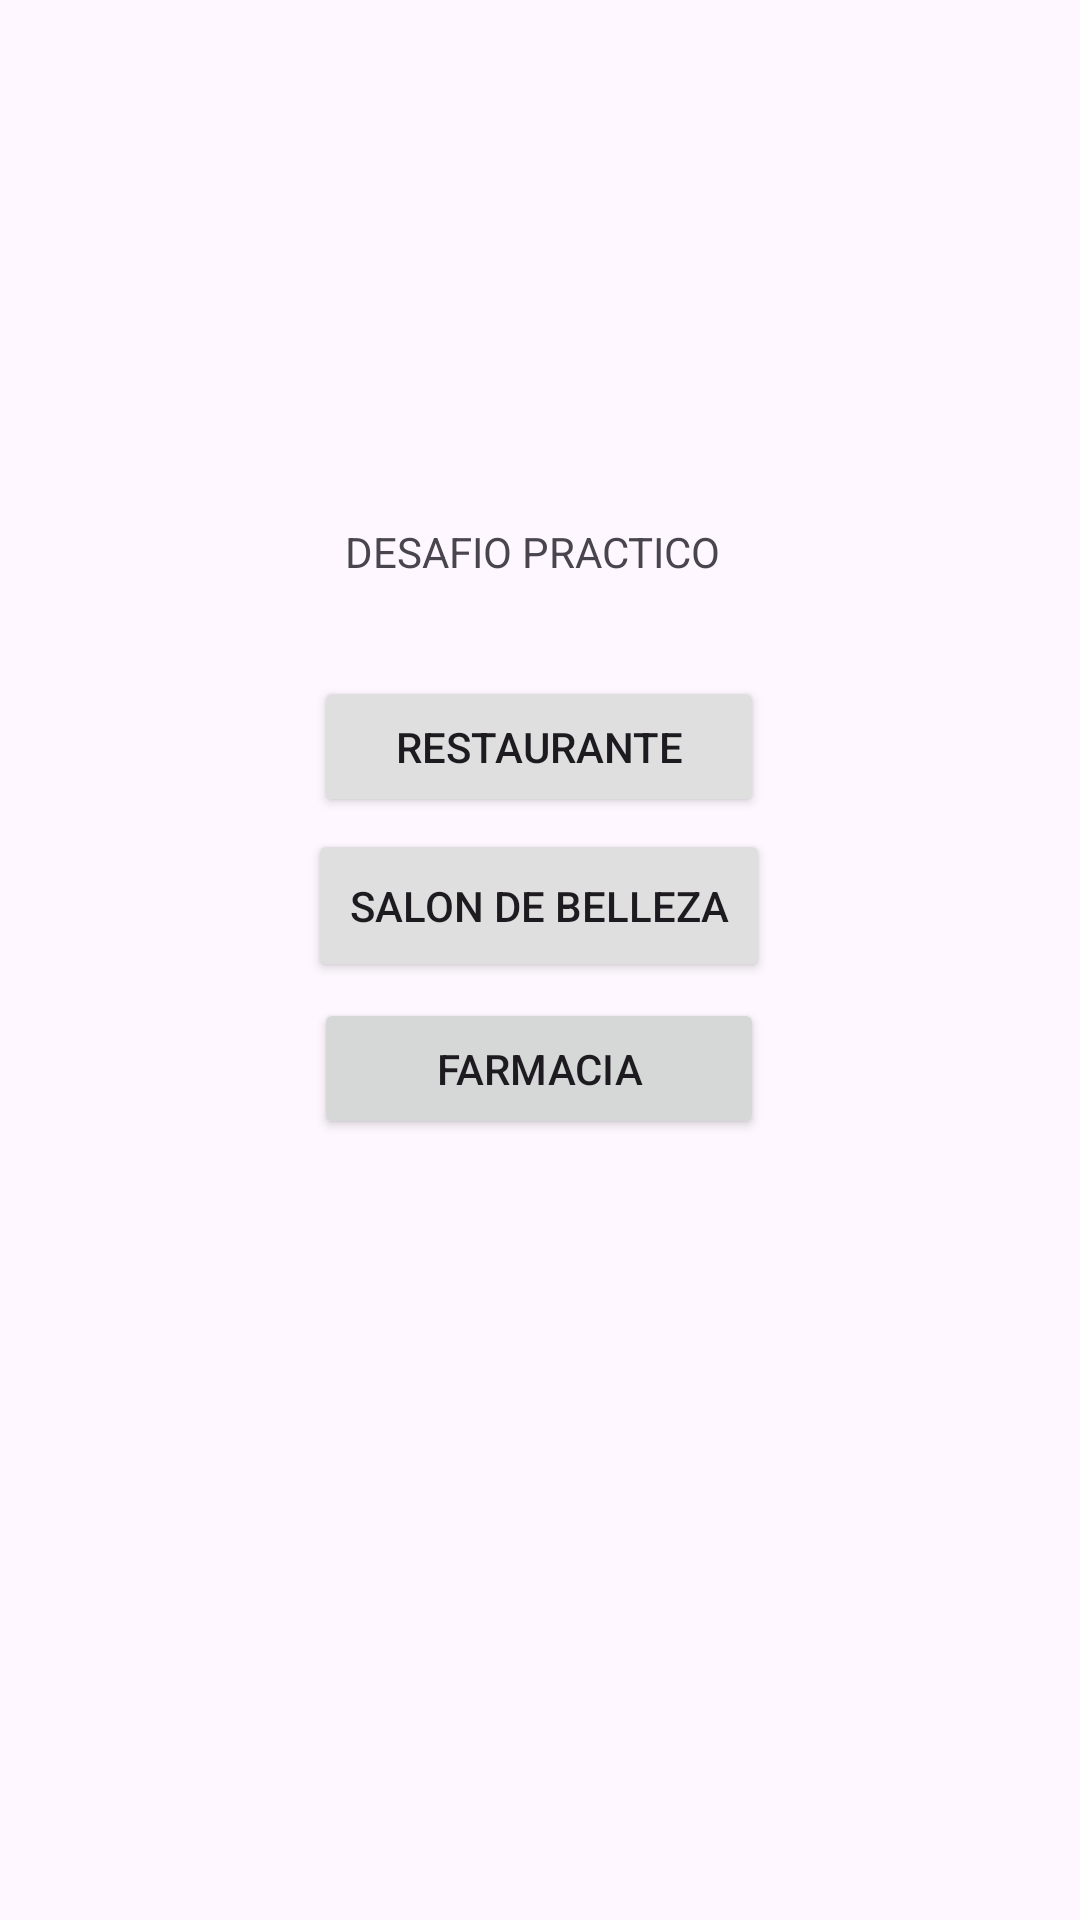

This screen was rendered from an Android layout file. Write that file and the resources it references.
<!-- AndroidManifest.xml: application theme Theme.DESAFIOPRACTICO -->
<!-- res/layout/menu.xml -->
<?xml version="1.0" encoding="utf-8"?>
<androidx.constraintlayout.widget.ConstraintLayout xmlns:android="http://schemas.android.com/apk/res/android"
    xmlns:app="http://schemas.android.com/apk/res-auto"
    xmlns:tools="http://schemas.android.com/tools"
    android:layout_width="match_parent"
    android:layout_height="match_parent"
    tools:context=".MainActivity">

    <Button
        android:id="@+id/btn2"
        android:layout_width="154dp"
        android:layout_height="51dp"
        android:text="@string/Ejer2"
        android:backgroundTint="@color/colorGray"
        app:layout_constraintBottom_toBottomOf="parent"
        app:layout_constraintEnd_toEndOf="parent"
        app:layout_constraintHorizontal_bias="0.498"
        app:layout_constraintStart_toStartOf="parent"
        app:layout_constraintTop_toTopOf="parent"
        app:layout_constraintVertical_bias="0.469" />

    <Button
        android:id="@+id/btn1"
        android:layout_width="150dp"
        android:layout_height="47dp"
        android:text="@string/Ejer1"
        android:textColorHighlight="#322A2A"
        android:textColorLink="#685E5E"
        android:backgroundTint="@color/colorGray"
        app:layout_constraintBottom_toBottomOf="parent"
        app:layout_constraintEnd_toEndOf="parent"
        app:layout_constraintHorizontal_bias="0.498"
        app:layout_constraintStart_toStartOf="parent"
        app:layout_constraintTop_toTopOf="parent"
        app:layout_constraintVertical_bias="0.38" />

    <Button
        android:id="@+id/btn3"
        android:layout_width="150dp"
        android:layout_height="47dp"
        android:text="@string/Ejer3"
        app:layout_constraintBottom_toBottomOf="parent"
        app:layout_constraintEnd_toEndOf="parent"
        app:layout_constraintHorizontal_bias="0.498"
        app:layout_constraintStart_toStartOf="parent"
        app:layout_constraintTop_toTopOf="parent"
        app:layout_constraintVertical_bias="0.561" />

    <TextView
        android:layout_width="155dp"
        android:layout_height="17dp"
        android:text="@string/titulo"
        android:textAlignment="center"
        app:layout_constraintBottom_toBottomOf="parent"
        app:layout_constraintEnd_toEndOf="parent"
        app:layout_constraintHorizontal_bias="0.488"
        app:layout_constraintStart_toStartOf="parent"
        app:layout_constraintTop_toTopOf="parent"
        app:layout_constraintVertical_bias="0.28" />

</androidx.constraintlayout.widget.ConstraintLayout>
<!-- resources referenced by this layout -->
<resources>
  <color name="colorGray">#dfdfdf</color>
  <string name="Ejer1">RESTAURANTE</string>
  <string name="Ejer2">SALON DE BELLEZA</string>
  <string name="Ejer3">FARMACIA</string>
  <string name="titulo">DESAFIO PRACTICO</string>
  <style name="Theme.DESAFIOPRACTICO" parent="Base.Theme.DESAFIOPRACTICO" />
  <style name="Base.Theme.DESAFIOPRACTICO" parent="Theme.Material3.DayNight.NoActionBar">
          
          
      </style>
</resources>
